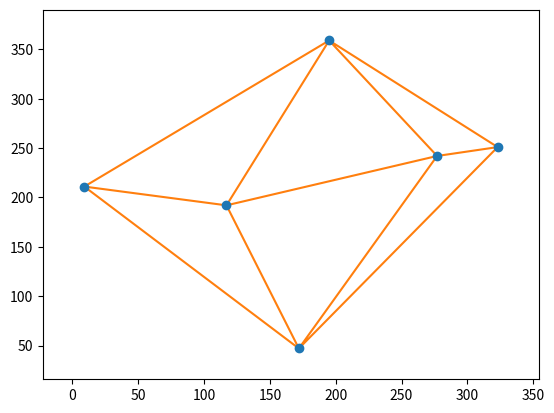

The matplotlib source for this figure: (Note: this script raises an exception after producing the figure.)
from scipy.spatial import Delaunay, delaunay_plot_2d, Voronoi, voronoi_plot_2d
import matplotlib.pyplot as plt
import numpy as np

w = h = 360

n = 6
np.random.seed(0)
pts = np.random.randint(0, w, (n, 2))

print(pts)
# [[172  47]
#  [117 192]
#  [323 251]
#  [195 359]
#  [  9 211]
#  [277 242]]

print(type(pts))
# <class 'numpy.ndarray'>

print(pts.shape)
# (6, 2)

tri = Delaunay(pts)

print(type(tri))
# <class 'scipy.spatial.qhull.Delaunay'>

fig = delaunay_plot_2d(tri)
fig.savefig('data/dst/scipy_matplotlib_delaunay.png')
plt.close()

# ![data/dst/scipy_matplotlib_delaunay.png](data/dst/scipy_matplotlib_delaunay.png)

print(tri.points)
# [[172.  47.]
#  [117. 192.]
#  [323. 251.]
#  [195. 359.]
#  [  9. 211.]
#  [277. 242.]]

print(tri.points == pts)
# [[ True  True]
#  [ True  True]
#  [ True  True]
#  [ True  True]
#  [ True  True]
#  [ True  True]]

print(tri.simplices)
# [[0 1 4]
#  [1 3 4]
#  [5 0 2]
#  [5 1 0]
#  [3 5 2]
#  [5 3 1]]

print(pts[tri.simplices])
# [[[172  47]
#   [117 192]
#   [  9 211]]
# 
#  [[117 192]
#   [195 359]
#   [  9 211]]
# 
#  [[277 242]
#   [172  47]
#   [323 251]]
# 
#  [[277 242]
#   [117 192]
#   [172  47]]
# 
#  [[195 359]
#   [277 242]
#   [323 251]]
# 
#  [[277 242]
#   [195 359]
#   [117 192]]]

vor = Voronoi(pts)

print(type(vor))
# <class 'scipy.spatial.qhull.Voronoi'>

fig = voronoi_plot_2d(vor)
fig.savefig('data/dst/scipy_matplotlib_voronoi.png')
plt.close()

# ![data/dst/scipy_matplotlib_voronoi.png](data/dst/scipy_matplotlib_voronoi.png)

print(vor.vertices)
# [[ 41.71518987  80.51265823]
#  [ 82.09150528 310.02013526]
#  [331.19719626  87.04766355]
#  [218.67630058 147.63583815]
#  [282.99117647 333.43398693]
#  [182.6014461  263.07537248]]

print(vor.regions)
# [[-1, 0, 1], [], [5, 3, 2, 4], [3, 0, -1, 2], [4, -1, 2], [5, 1, 0, 3], [5, 1, -1, 4]]

print([r for r in vor.regions if -1 not in r and r])
# [[5, 3, 2, 4], [5, 1, 0, 3]]

for region in [r for r in vor.regions if -1 not in r and r]:
    print(vor.vertices[region])
# [[182.6014461  263.07537248]
#  [218.67630058 147.63583815]
#  [331.19719626  87.04766355]
#  [282.99117647 333.43398693]]
# [[182.6014461  263.07537248]
#  [ 82.09150528 310.02013526]
#  [ 41.71518987  80.51265823]
#  [218.67630058 147.63583815]]

fig, ax = plt.subplots()
voronoi_plot_2d(vor, ax)

for region, c in zip([r for r in vor.regions if -1 not in r and r], ['yellow', 'pink']):
    ax.fill(vor.vertices[region][:, 0],
            vor.vertices[region][:, 1],
            color=c)

fig.savefig('data/dst/scipy_matplotlib_voronoi_fill.png')
plt.close()
# /usr/local/lib/python3.7/site-packages/scipy/spatial/_plotutils.py:20: MatplotlibDeprecationWarning: The ishold function was deprecated in version 2.0.
#   was_held = ax.ishold()

# ![data/dst/scipy_matplotlib_voronoi_fill.png](data/dst/scipy_matplotlib_voronoi_fill.png)

fig, ax = plt.subplots(figsize=(4, 4))
delaunay_plot_2d(tri, ax)
voronoi_plot_2d(vor, ax, show_vertices=False)

ax.set_xlim(0, w)
ax.set_ylim(0, h)
ax.grid(linestyle='--')

fig.savefig('data/dst/scipy_matplotlib_delaunay_voronoi.png')
plt.close()
# /usr/local/lib/python3.7/site-packages/scipy/spatial/_plotutils.py:20: MatplotlibDeprecationWarning: The ishold function was deprecated in version 2.0.
#   was_held = ax.ishold()

# ![data/dst/scipy_matplotlib_delaunay_voronoi.png](data/dst/scipy_matplotlib_delaunay_voronoi.png)
